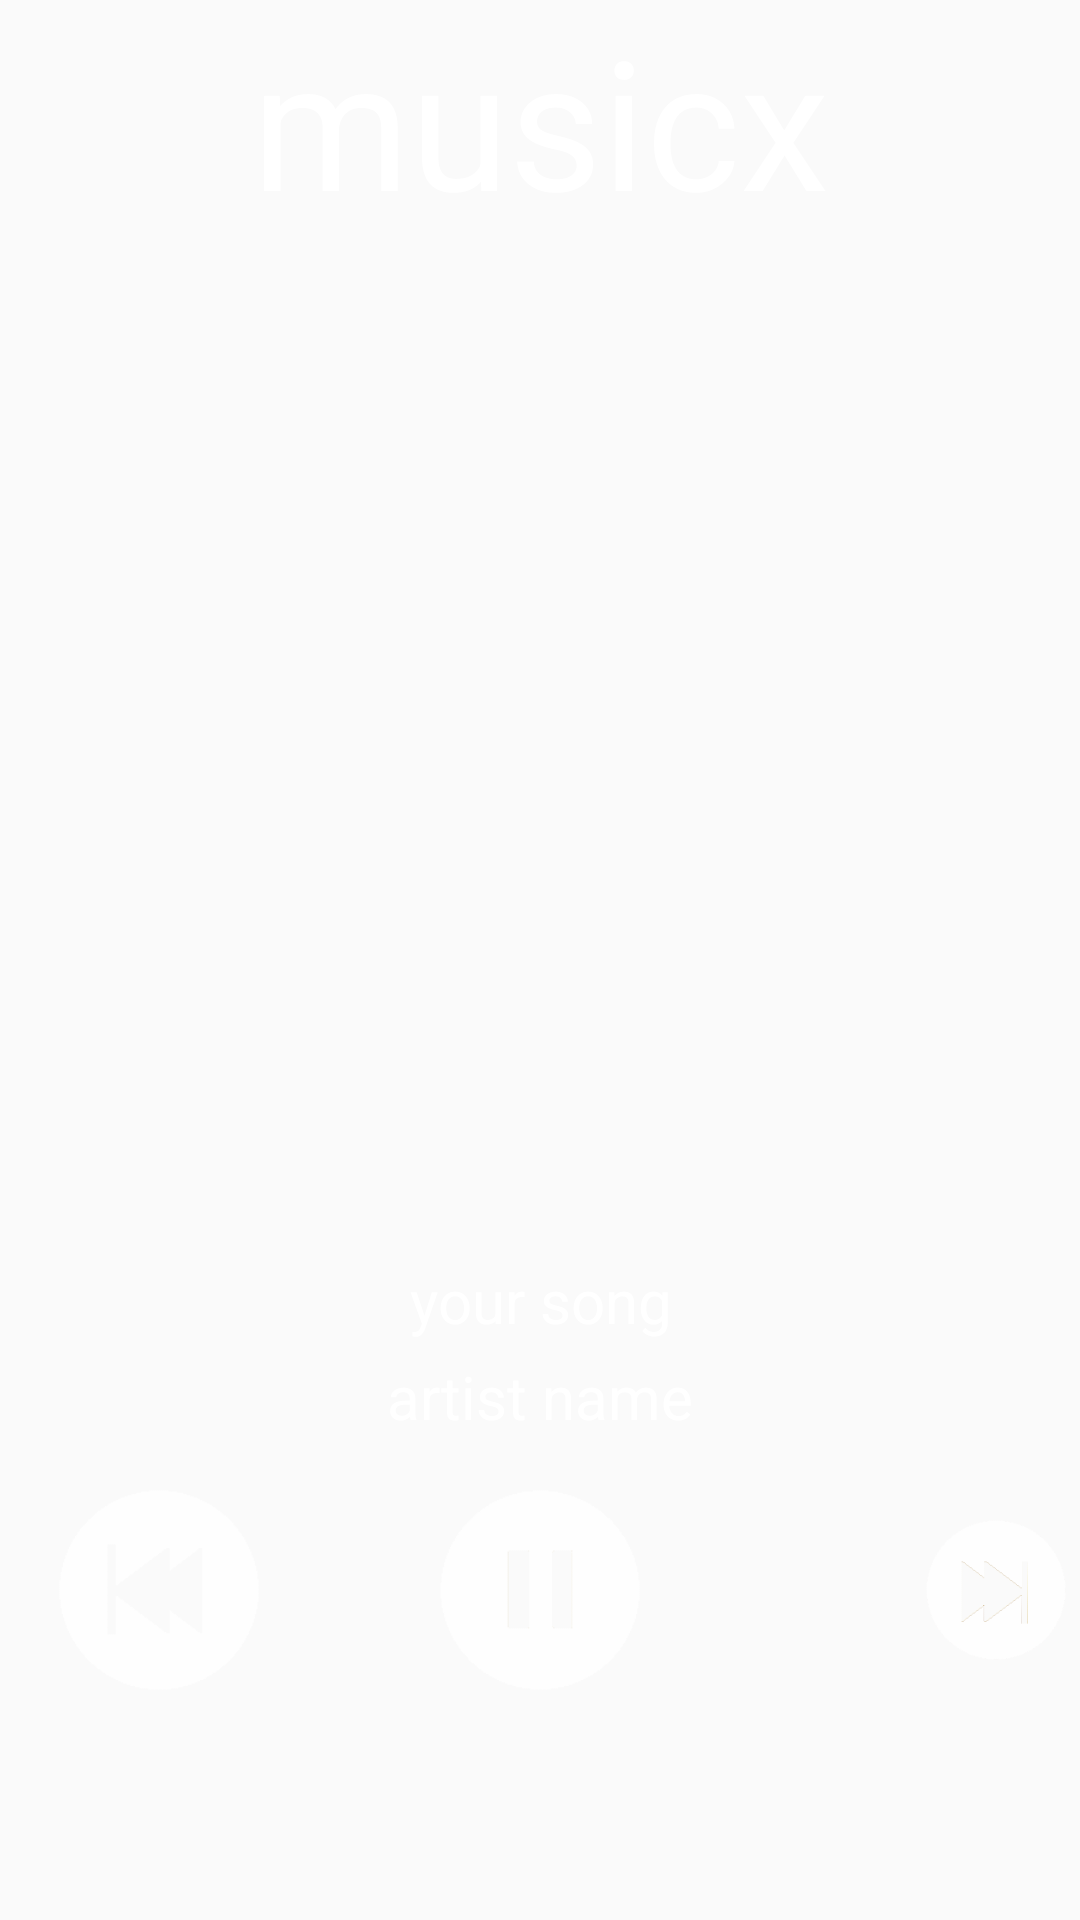

Produce the Android XML layout that renders to this screen, including the resource entries it uses.
<!-- AndroidManifest.xml: application theme Theme.AppCompat.Light.NoActionBar -->
<!-- res/layout/activity_home_screen.xml -->
<?xml version="1.0" encoding="utf-8"?>
<RelativeLayout xmlns:android="http://schemas.android.com/apk/res/android"
    xmlns:tools="http://schemas.android.com/tools"
    android:id="@+id/layout"
    android:layout_width="match_parent"
    android:layout_height="match_parent"
    android:background="@drawable/home_screen_back"
    tools:context="com.example.user.myfirstappdemo.HomeScreenActivity">

    <TextView
        android:layout_width="match_parent"
        android:layout_height="wrap_content"
        android:text="musicx"
        android:id="@+id/home_Screen_top"
        android:textColor="#ffffff"
        android:textSize="60dp"
        android:gravity="center"/>

    <ImageView
        android:id="@+id/playbutton"
        android:src="@drawable/icon_paused_unpressed"
        android:layout_width="80dp"
        android:layout_height="80dp"
        android:layout_centerHorizontal="true"
        android:clickable="true"
        android:layout_marginTop="490dp"
        />
    <ImageView
        android:id="@+id/previousicon"
        android:layout_width="80dp"
        android:layout_height="80dp"
        android:layout_marginTop="490dp"
        android:layout_marginLeft="13dp"
        android:src="@drawable/icon_previous_unpressed"
        />
    <ImageView
        android:id="@+id/nexticon"
        android:layout_width="80dp"
        android:layout_height="80dp"
        android:layout_marginTop="490dp"
        android:layout_marginLeft="304sp"
        android:src="@drawable/icon_next_unpressed"/>



    <LinearLayout
        android:layout_width="match_parent"
        android:layout_height="wrap_content"
        android:layout_marginTop="420dp"
        android:orientation="vertical"
        android:layout_marginLeft="16dp"
        android:layout_marginRight="16dp">
    <TextView
        android:id="@+id/outputsongname"
        android:layout_width="match_parent"
        android:layout_height="wrap_content"
        android:text="your song"
        android:gravity="center"
        android:textColor="#ffffff"
        android:singleLine="true"
        android:ellipsize="end"
        android:textSize="20dp"/>
    <TextView
        android:id="@+id/outputartistname"
        android:layout_width="match_parent"
        android:layout_height="wrap_content"
        android:layout_below="@+id/outputsongname"
        android:text="artist name"
        android:gravity="center"
        android:singleLine="true"
        android:ellipsize="end"
        android:textColor="#ffffff"
        android:textSize="20dp"
        android:layout_marginTop="5dp"
        />
    </LinearLayout>

</RelativeLayout>
<!-- resources referenced by this layout -->
<resources>
  <!-- drawable icon_next_unpressed: png bitmap (drawable, 22315 bytes) -->
  <!-- drawable icon_paused_unpressed: png bitmap (drawable, 19195 bytes) -->
  <!-- drawable icon_previous_unpressed: png bitmap (drawable, 19085 bytes) -->
</resources>
